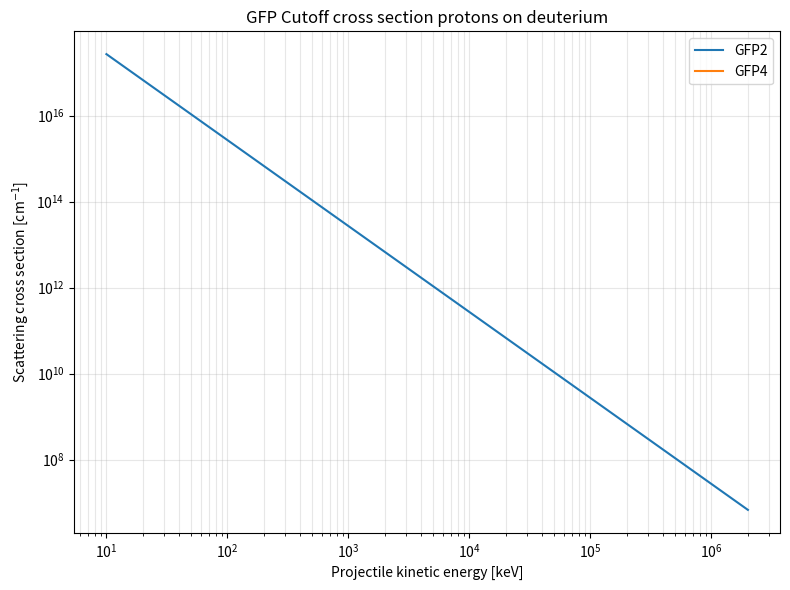

Here is the Python script that generated this plot:
import numpy as np
import matplotlib.pyplot as plt


# ----------------------------
# User inputs
# ----------------------------

case = 2

if case == 1: # cold relativistic rutherford
    # Target material inputs
    z_target = 74
    a_target = 184.0
    density_target = 19.25  # g/cc
else:
    z_target = 1
    z_projectile = 1
    a_target = 2.013553214
    a_projectile = 1.007276
    density_target = 5.0 # g/cc

# Projectile inputs
z_projectile = 1

# Choose projectile rest mass energy in keV.
# For a proton:
projectile_mass_energy_keV = 938272.0813

# Energy grid (kinetic energy, keV)
energy_grid = np.logspace(np.log10(10.0), np.log10(2.0e6), 400)


# ----------------------------
# Physics helpers
# ----------------------------

def beta_sq_from_kinetic_energy(kinetic_energy_keV, mass_energy_keV):
    """
    Relativistic beta^2 from kinetic energy T and rest mass energy mc^2.
    T, mc^2 in keV.
    """
    gamma = 1.0 + kinetic_energy_keV / mass_energy_keV
    return 1.0 - 1.0 / (gamma * gamma)


def mean_excitation_energy_approximation(z):

    if z == 1:
        mei = 19.0*1e-3
    elif z >= 2 and z <= 13:
        mei = (11.2 + 11.7*z) *1e-3
    else:
        mei = (52.8 + 8.71 * z) *1e-3

    return mei  # keV


def rutherford_ion_electron_constant(beta_sq, z_projectile, z_target, a_target, rho_target):
    """
    Matches your C++:
    0.1536*1e3*z_projectile^2*z_target*rho_target / (a_target*beta_sq)
    """
    return 0.1536 * 1.0e3 * z_projectile**2 * z_target * rho_target / (a_target * beta_sq)

def rutherford_ion_ion_constant(z_projectile, z_target, a_projectile, a_target, rho_target, energy_projectile):
    a_ratio = a_target/a_projectile
    alpha_hbar_c = 1.43996448e-4
    value = z_projectile * z_target * alpha_hbar_c * (1.0+a_ratio) / (2.0*energy_projectile*a_ratio)
    n_target = rho_target*6.022E23 / a_target
    return n_target * value * value

def cutoff_fp_mu_min(a_ratio):
    mu_min = 0.0
    eps = 1e-10
    if (a_ratio > 1.0 + eps):
        return -1.0
    elif (np.abs(a_ratio - 1.0)<= eps):
        return np.sqrt(2.0) / 2.0
    else:
        val = 1.0 - a_ratio*a_ratio
        if val < 0:
            val = 0
        return np.sqrt(val)



def rutherford_dcs_moment(kinetic_energy_keV, z_projectile, z_target, a_target, rho_target, order):
    """
    Mirrors your C++ rutherford_dcs_moment for the ion-electron case.
    """
    beta_sq = beta_sq_from_kinetic_energy(kinetic_energy_keV, projectile_mass_energy_keV)

    if case == 1:

        prefix = rutherford_ion_electron_constant(
            beta_sq, z_projectile, z_target, a_target, rho_target
        )

        q_min = mean_excitation_energy_approximation(z_target)  # keV
        q_max = 1.022 * 1.0e3 * beta_sq / (1.0 - beta_sq)      # keV

        # Guard against invalid log/division regions
        if q_max <= q_min or beta_sq <= 0.0:
            return np.nan

        if order == 0:  # scattering cross section [cm^-1]
            suffix = (1.0 / q_min - 1.0 / q_max) - beta_sq / q_max * np.log(q_max / q_min)
        elif order == 1:  # stopping power [keV/cm]
            suffix = np.log(q_max / q_min) - beta_sq * (1.0 - q_min / q_max)
        else:  # straggling n = 2 and higher
            n = float(order)
            suffix = (
                1.0 / (n - 1.0)
                * (
                    q_max**(n - 1.0) * (1.0 - beta_sq * ((n - 1.0) / n))
                    - q_min**(n - 1.0) * (1.0 - beta_sq * ((n - 1.0) / n) * q_min / q_max)
                )
            )

    elif case == 2:
        a_ratio = a_target/a_projectile
        mu_cut = 1.0-1e-4
        mu_min = cutoff_fp_mu_min(a_ratio)
        mu_min = 0.95
        t_factor = 2.0 * kinetic_energy_keV * a_ratio / ((1.0 + a_ratio)*(1.0 + a_ratio))
        q_min = (1.0 - mu_cut) * t_factor
        q_max = (1.0 - mu_min) * t_factor
        prefix = t_factor * rutherford_ion_ion_constant(z_projectile, z_target, a_projectile, a_target, rho_target, kinetic_energy_keV)
        if (order == 0):
            suffix = (1.0/q_min - 1.0/q_max)
        elif (order == 1):
            suffix = np.log(q_max/q_min)
        elif (order > 1):
            suffix = (1.0/(order - 1.0)) * (np.pow(q_max,order-1) - np.pow(q_min,order-1))

    return prefix * suffix


# ----------------------------
# GFP cross section builders
# ----------------------------

def xs_gfp2(kinetic_energy_keV, z_projectile, z_target, a_target, rho_target):
    """
    Matches your C++ select_scattering branch for rutherford_order == 2
    xs = alpha / beta
    where:
        alpha = Q1
        beta  = Q2 / (2 Q1)
    """
    Q1 = rutherford_dcs_moment(
        kinetic_energy_keV, z_projectile, z_target, a_target, rho_target, 1
    )
    Q2 = rutherford_dcs_moment(
        kinetic_energy_keV, z_projectile, z_target, a_target, rho_target, 2
    )

    if not np.isfinite(Q1) or not np.isfinite(Q2) or Q1 == 0.0:
        return np.nan

    alpha = Q1
    beta = Q2 / (2.0 * Q1)

    if beta == 0.0:
        return np.nan

    return alpha / beta


def xs_gfp4(kinetic_energy_keV, z_projectile, z_target, a_target, rho_target):
    """
    Matches your C++ select_scattering branch for rutherford_order == 4
    xs = alpha1/beta1 + alpha2/beta2
    """
    Q1 = rutherford_dcs_moment(
        kinetic_energy_keV, z_projectile, z_target, a_target, rho_target, 1
    )
    Q2 = rutherford_dcs_moment(
        kinetic_energy_keV, z_projectile, z_target, a_target, rho_target, 2
    )
    Q3 = rutherford_dcs_moment(
        kinetic_energy_keV, z_projectile, z_target, a_target, rho_target, 3
    )
    Q4 = rutherford_dcs_moment(
        kinetic_energy_keV, z_projectile, z_target, a_target, rho_target, 4
    )

    vals = [Q1, Q2, Q3, Q4]
    if not all(np.isfinite(v) for v in vals):
        return np.nan

    sqrt3 = np.sqrt(3.0)

    rad_alpha = (
        4.0 * Q3 * Q3 * (-9.0 * Q2 * Q2 + 8.0 * Q1 * Q3)
        + 36.0 * Q2 * (Q2 * Q2 - Q1 * Q3) * Q4
        + 3.0 * Q1 * Q1 * Q4 * Q4
    )

    rad_beta = (
        12.0 * Q3 * Q3 * (-9.0 * Q2 * Q2 + 8.0 * Q1 * Q3)
        + 108.0 * Q2 * (Q2 * Q2 - Q1 * Q3) * Q4
        + 9.0 * Q1 * Q1 * Q4 * Q4
    )

    denom_alpha = 2.0 * np.sqrt(rad_alpha) if rad_alpha > 0.0 else np.nan
    denom_beta = 36.0 * Q2 * Q2 - 24.0 * Q1 * Q3

    if not np.isfinite(denom_alpha) or denom_alpha == 0.0 or denom_beta == 0.0:
        return np.nan

    sqrt_rad_alpha = np.sqrt(rad_alpha)
    sqrt_rad_beta = np.sqrt(rad_beta) if rad_beta >= 0.0 else np.nan

    if not np.isfinite(sqrt_rad_beta):
        return np.nan

    alpha1 = (
        -6.0 * sqrt3 * Q2 * Q2 * Q2
        + 6.0 * sqrt3 * Q1 * Q2 * Q3
        + Q1 * (-sqrt3 * Q1 * Q4 + sqrt_rad_alpha)
    ) / denom_alpha

    alpha2 = (
        6.0 * sqrt3 * Q2 * Q2 * Q2
        - 6.0 * sqrt3 * Q1 * Q2 * Q3
        + Q1 * (sqrt3 * Q1 * Q4 + sqrt_rad_alpha)
    ) / denom_alpha

    beta1 = -(-6.0 * Q2 * Q3 + 3.0 * Q1 * Q4 + sqrt_rad_beta) / denom_beta
    beta2 = (6.0 * Q2 * Q3 - 3.0 * Q1 * Q4 + sqrt_rad_beta) / denom_beta

    if beta1 == 0.0 or beta2 == 0.0:
        return np.nan

    return alpha1 / beta1 + alpha2 / beta2


# ----------------------------
# Evaluate over the grid
# ----------------------------

xs_order2 = np.array([
    xs_gfp2(E, z_projectile, z_target, a_target, density_target)
    for E in energy_grid
])

xs_order4 = np.array([
    xs_gfp4(E, z_projectile, z_target, a_target, density_target)
    for E in energy_grid
])


# ----------------------------
# Plot
# ----------------------------

plt.figure(figsize=(8, 6))
plt.plot(energy_grid, xs_order2, label="GFP2")
plt.plot(energy_grid, xs_order4, label="GFP4")
plt.yscale("log")
plt.xscale("log")

plt.xlabel("Projectile kinetic energy [keV]")
plt.ylabel("Scattering cross section [cm$^{-1}$]")
if case == 1:
    plt.title("GFP Relativistic Rutherford cross section protons on tungsten")
elif case == 2:
    plt.title("GFP Cutoff cross section protons on deuterium")
plt.grid(True, which="both", alpha=0.3)
plt.legend()
plt.tight_layout()
plt.show()
